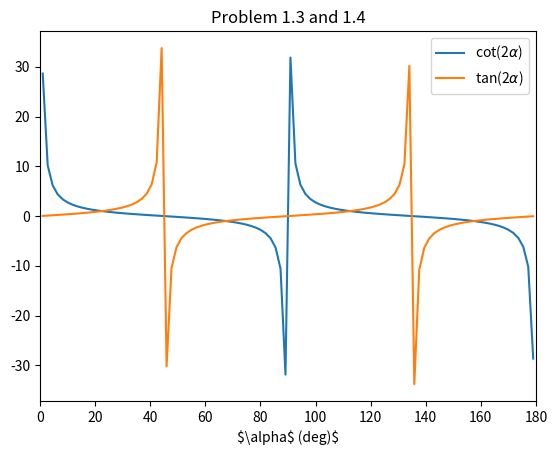

This chart was generated by the following Python code:
"""
[redacted]
[redacted]
HW2
10/24/21
"""
import numpy as np
import matplotlib.pyplot as plt

""" Problem 1 """
# 1.3 
alpha = np.linspace(1.0,179.0,100) # degrees
sigma_1 = 30.0 # [MPa]
sigma_2 = 10.0 # [MPa]
tau_12 = -10.0 # [MPa]
tau_21 = tau_12 # [MPa]

fig_cot1pt3 = plt.figure()
plt.plot(alpha,np.cos(2.0*np.deg2rad(alpha))/np.sin(2.0*np.deg2rad(alpha)),label='cot(2$\\alpha$)')
plt.plot(alpha,np.tan(2.0*np.deg2rad(alpha)),label='tan(2$\\alpha$)')
plt.title('Problem 1.3 and 1.4')
plt.xlim([0.0,180.0])
plt.xlabel('$\\alpha$ (deg)$')
plt.legend()

plt.show()
